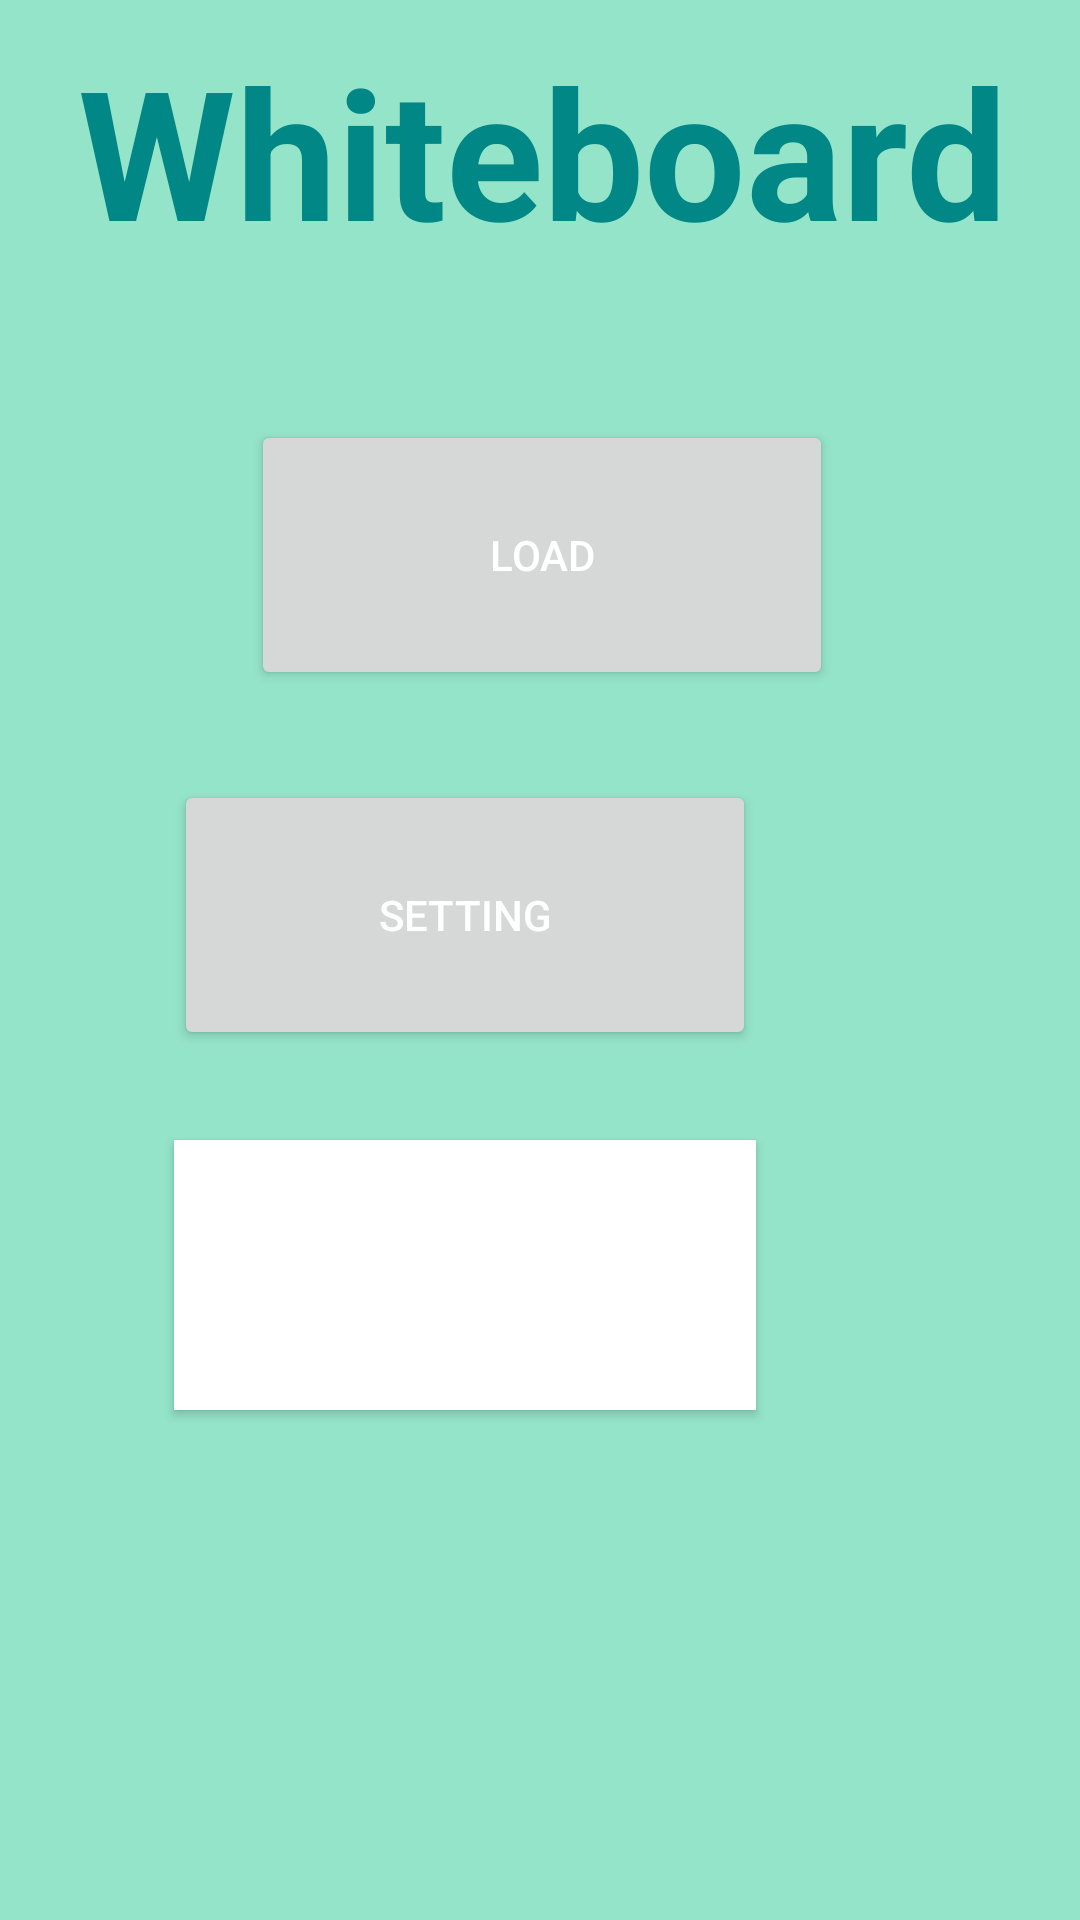

Here is an Android app screen rendered from its layout file. Give the layout XML and the strings, colors and styles it references.
<!-- AndroidManifest.xml: application theme Theme.HelloBird -->
<!-- res/layout/menu.xml -->
<?xml version="1.0" encoding="utf-8"?>

<androidx.constraintlayout.widget.ConstraintLayout xmlns:android="http://schemas.android.com/apk/res/android"
    xmlns:app="http://schemas.android.com/apk/res-auto"
    xmlns:tools="http://schemas.android.com/tools"
    android:layout_width="match_parent"
    android:layout_height="match_parent"
    android:background="@color/aqua">

    <Button
        android:id="@+id/settingButtonMenu"
        android:layout_width="194dp"
        android:layout_height="90dp"
        android:layout_marginStart="109dp"
        android:layout_marginTop="30dp"
        android:layout_marginEnd="108dp"
        android:text="@string/settingButtonText"
        android:textColor="@color/white"
        app:layout_constraintEnd_toEndOf="parent"
        app:layout_constraintHorizontal_bias="1.0"
        app:layout_constraintStart_toStartOf="parent"
        app:layout_constraintTop_toBottomOf="@+id/loadButtonMenu"
        tools:ignore="OnClick,UsingOnClickInXml"
        />

    <Button
        android:id="@+id/exitButtonMenu"
        android:layout_width="194dp"
        android:layout_height="90dp"
        android:layout_marginStart="109dp"
        android:layout_marginTop="30dp"
        android:layout_marginEnd="108dp"
        android:background="#FFFFFF"
        android:text="@string/exitButtonMenu"
        android:textColor="@color/white"
        app:layout_constraintEnd_toEndOf="parent"
        app:layout_constraintHorizontal_bias="1.0"
        app:layout_constraintStart_toStartOf="parent"
        app:layout_constraintTop_toBottomOf="@+id/settingButtonMenu" />

    <TextView
        android:id="@+id/titleMenu"
        android:layout_width="330dp"
        android:layout_height="91dp"
        android:layout_marginStart="41dp"
        android:layout_marginTop="10dp"
        android:layout_marginEnd="40dp"
        android:text="@string/titleMenu"
        android:textAlignment="center"
        android:textAppearance="@style/TextAppearance.AppCompat.Large"
        android:textColor="@color/teal_700"
        android:textSize="60sp"
        android:textStyle="bold"
        app:layout_constraintEnd_toEndOf="parent"
        app:layout_constraintStart_toStartOf="parent"
        app:layout_constraintTop_toTopOf="parent" />

    <Button
        android:id="@+id/loadButtonMenu"
        android:layout_width="194dp"
        android:layout_height="90dp"
        android:layout_marginStart="109dp"
        android:layout_marginTop="39dp"
        android:layout_marginEnd="108dp"
        android:text="@string/loadButtonText"
        android:textColor="@color/white"
        app:layout_constraintEnd_toEndOf="parent"
        app:layout_constraintStart_toStartOf="parent"
        app:layout_constraintTop_toBottomOf="@+id/titleMenu" />
</androidx.constraintlayout.widget.ConstraintLayout>
<!-- resources referenced by this layout -->
<resources>
  <color name="aqua">#94E4C9</color>
  <color name="teal_700">#FF018786</color>
  <color name="white">#FFFFFFFF</color>
  <string name="exitButtonMenu">Exit</string>
  <string name="loadButtonText">Load</string>
  <string name="settingButtonText">Setting</string>
  <string name="titleMenu">Whiteboard</string>
  <style name="Theme.HelloBird" parent="Theme.MaterialComponents.DayNight.DarkActionBar">
          
          <item name="colorPrimary">@color/purple_500</item>
          <item name="colorPrimaryVariant">@color/purple_700</item>
          <item name="colorOnPrimary">@color/white</item>
          
          <item name="colorSecondary">@color/teal_200</item>
          <item name="colorSecondaryVariant">@color/teal_700</item>
          <item name="colorOnSecondary">@color/black</item>
          
          <item name="android:statusBarColor" tools:targetApi="l">?attr/colorPrimaryVariant</item>
          
      </style>
  <color name="purple_500">#FF6200EE</color>
  <color name="purple_700">#FF3700B3</color>
  <color name="teal_200">#FF03DAC5</color>
  <color name="black">#FF000000</color>
</resources>
